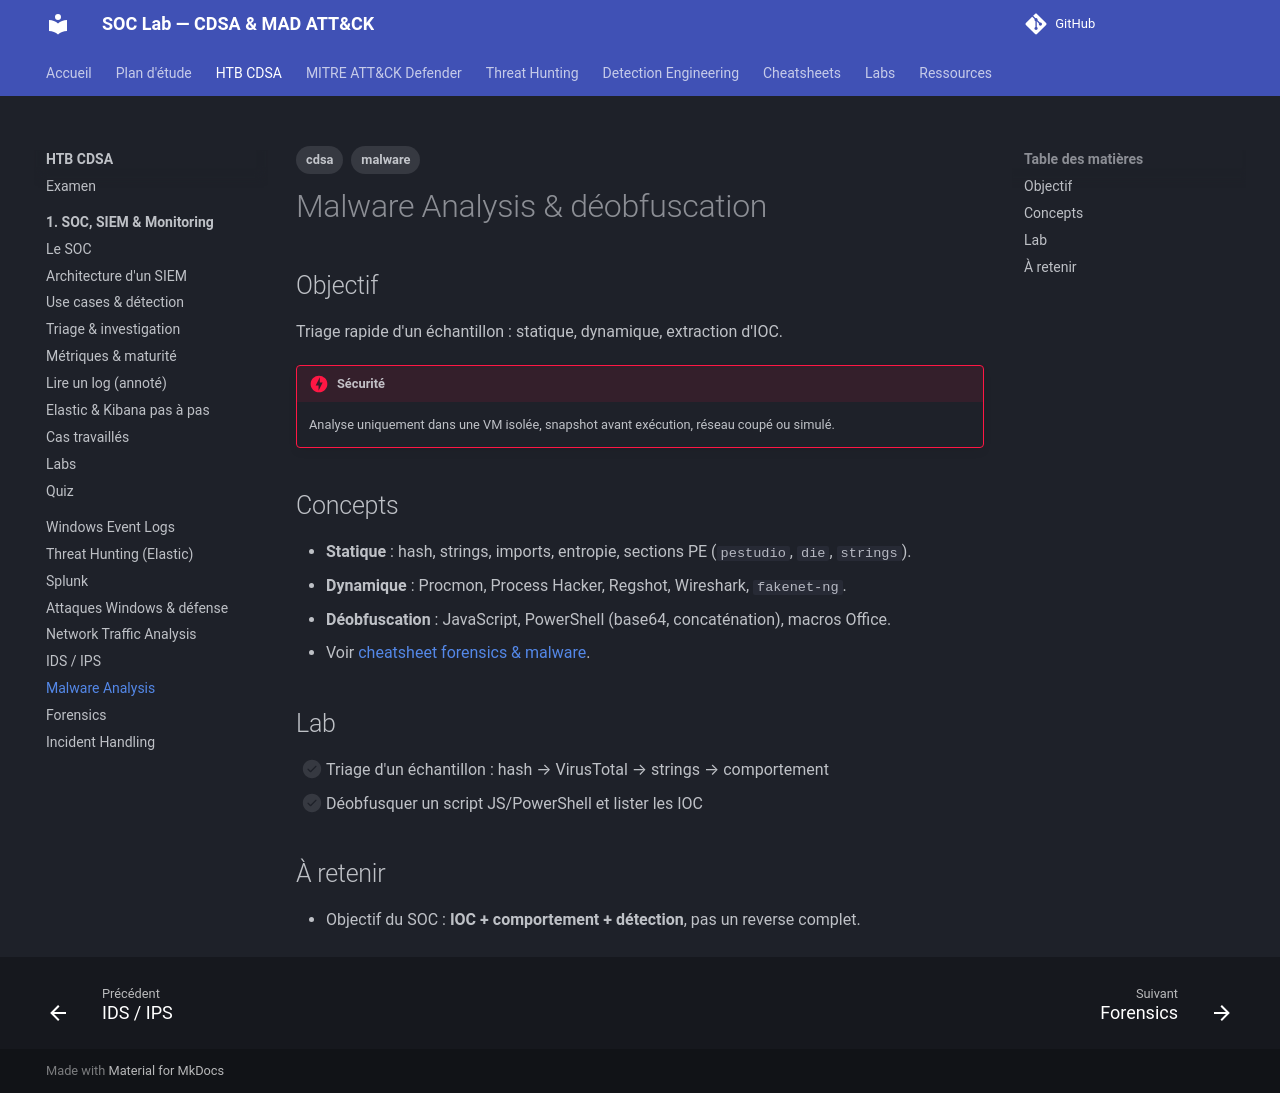

repository: TommyWeemox/HTB_CDSA_TR · page: cdsa/08-malware-analysis/index.html · generator: mkdocs

---
tags: [cdsa, malware]
---

# Malware Analysis & déobfuscation

## Objectif

Triage rapide d'un échantillon : statique, dynamique, extraction d'IOC.

!!! danger "Sécurité"
    Analyse uniquement dans une VM isolée, snapshot avant exécution, réseau coupé ou simulé.

## Concepts

- **Statique** : hash, strings, imports, entropie, sections PE (`pestudio`, `die`, `strings`).
- **Dynamique** : Procmon, Process Hacker, Regshot, Wireshark, `fakenet-ng`.
- **Déobfuscation** : JavaScript, PowerShell (base64, concaténation), macros Office.
- Voir [cheatsheet forensics & malware](../cheatsheets/forensics-malware.md).

## Lab

- [ ] Triage d'un échantillon : hash → VirusTotal → strings → comportement
- [ ] Déobfusquer un script JS/PowerShell et lister les IOC

## À retenir

- Objectif du SOC : **IOC + comportement + détection**, pas un reverse complet.
